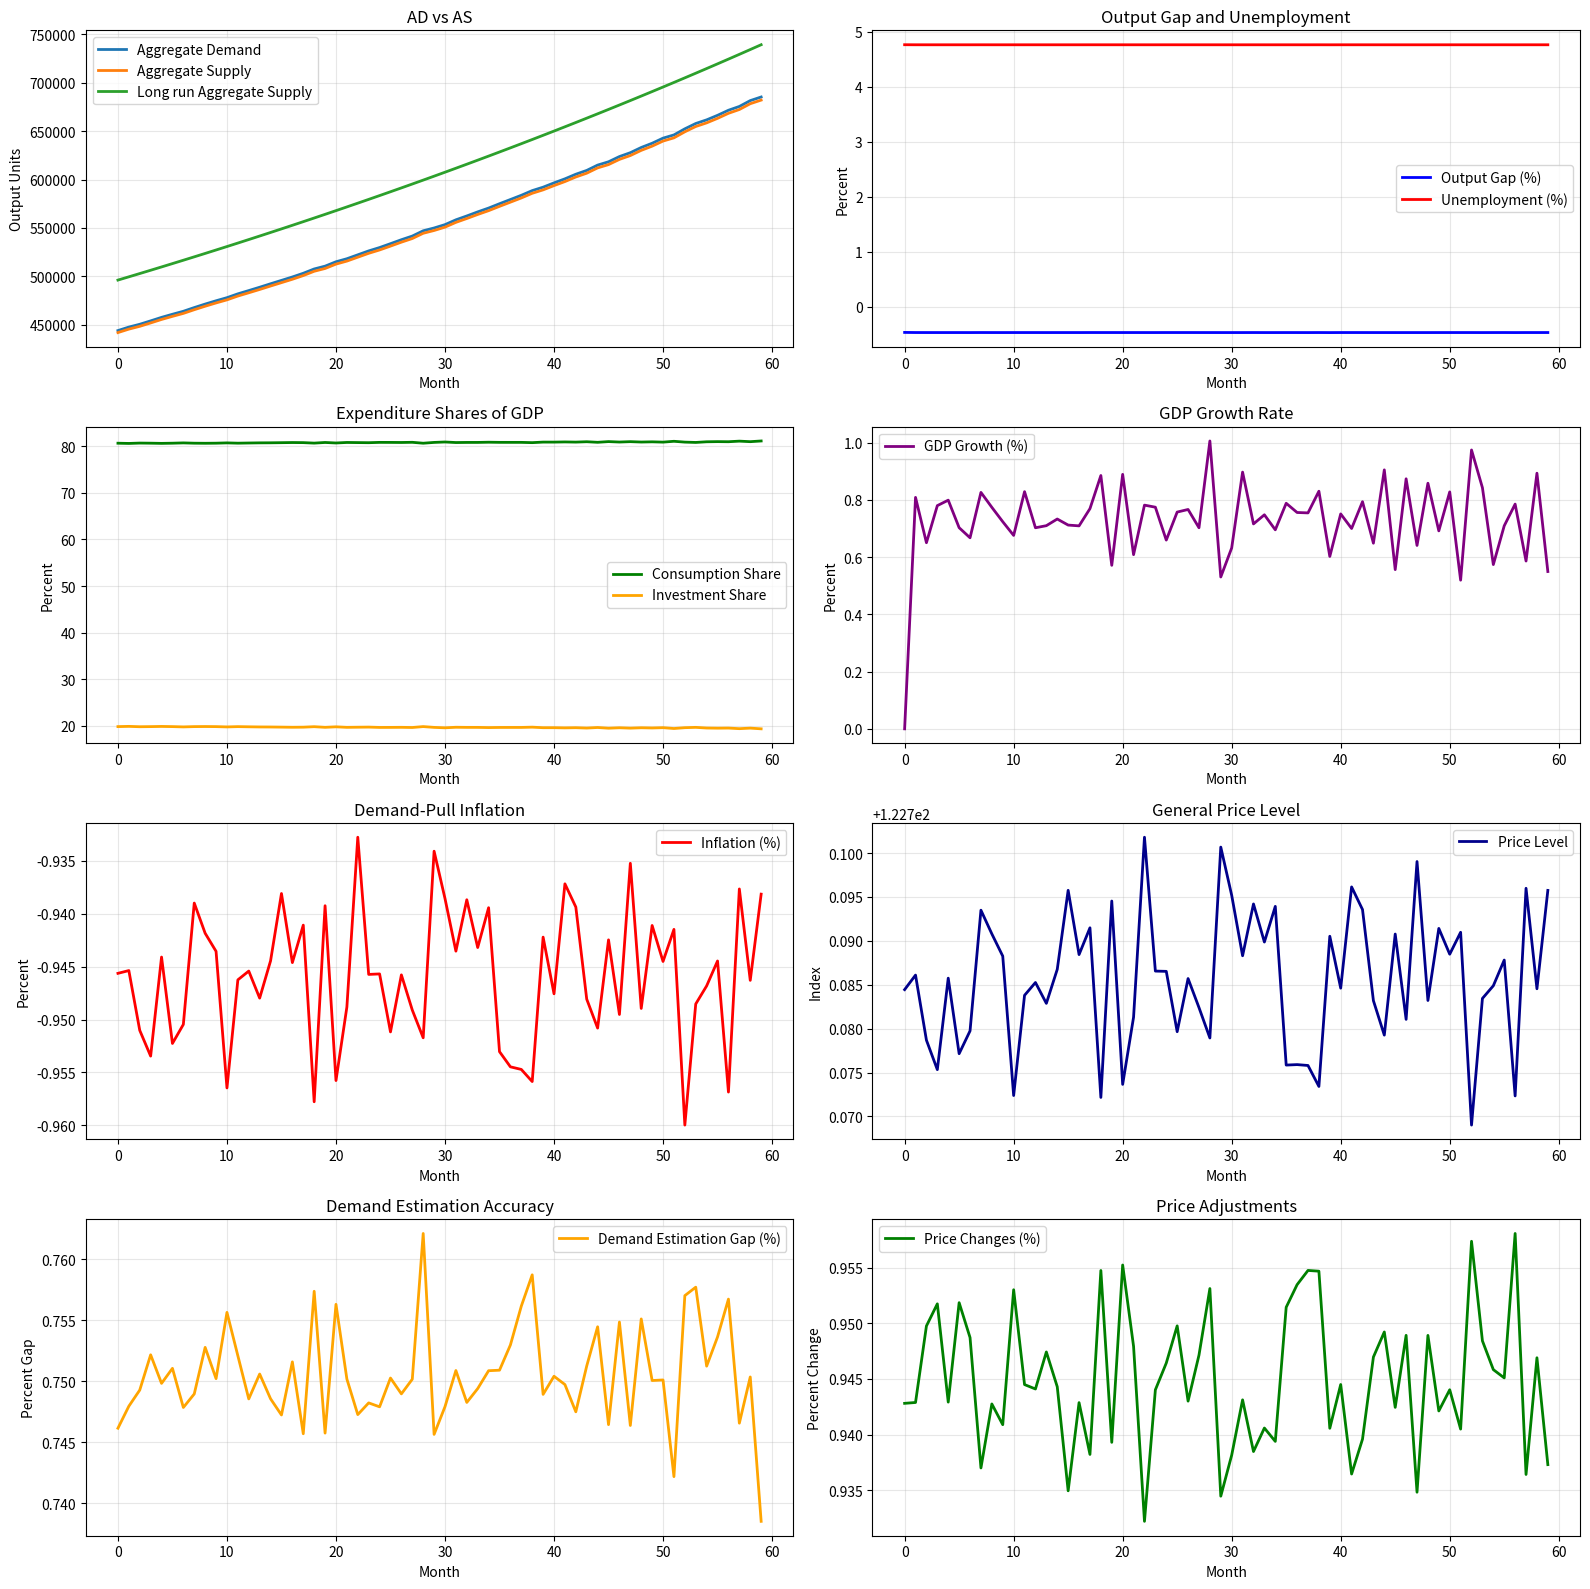

Write the Python code that produced this figure.
import numpy as np
import matplotlib.pyplot as plt

# -----------------------------
# PARAMETERS
# -----------------------------
np.random.seed(42)
n_industries = 1000    # reduce if too slow
n_steps = 60           # time steps
k_iterations = 50      # Neumann series depth

# Elasticities
true_epsilon = np.random.uniform(-2, -0.2, n_industries)
measured_epsilon = true_epsilon * (1.0 + np.random.uniform(-0.1, 0.1, n_industries))

print("Making parameters...")

# -----------------------------
# MATRICES A, B
# -----------------------------
I = np.eye(n_industries)

# Technical coefficients (A)
A = np.zeros((n_industries, n_industries))
for i in range(n_industries):
    connections = np.random.choice(n_industries, size=int(0.05 * n_industries), replace=False)
    A[i, connections] = np.random.uniform(0.01, 0.5, size=len(connections))

# Stabilize A (ρ(A) < 1)
rho = np.max(np.abs(np.linalg.eigvals(A)))
if rho >= 1:
    A *= 0.9 / rho

L = I - A

# Capital coefficients (B)
B = np.zeros((n_industries, n_industries))
cap_providers = list(range(10, 30))
for i in range(n_industries):
    providers = np.random.choice(cap_providers, size=min(3, len(cap_providers)), replace=False)
    B[i, providers] = np.random.uniform(0.1, 0.9, size=len(providers))

print("Matrices built!")

# -----------------------------
# NEUMANN SERIES APPROXIMATION
# -----------------------------
def neumann_approx(A, k, vec=None):
    if vec is None:
        S, P = I.copy(), I.copy()
        for _ in range(1, k+1):
            P = P @ A
            S += P
        return S
    else:
        res, term = vec.copy(), vec.copy()
        for _ in range(1, k+1):
            term = A @ term
            res += term
        return res

# -----------------------------
# INITIAL STATES
# -----------------------------
d_real = np.random.uniform(200, 500, n_industries)
d_estimate = d_real.copy()  # Start with perfect estimation

# Initial production
X = neumann_approx(A, k_iterations, d_real)

# Equilibrium price
wL = np.random.uniform(5, 20, n_industries)
P0 = neumann_approx(A.T, k_iterations, wL)
P = P0.copy()

# --- Capacity initialization ---
C = 1.4*X    # starting capacity ~20% above initial output
C_target = C * np.random.uniform(1.4, 1.6, n_industries)  # target 40–60% bigger

print("Initial states set!")

# -----------------------------
# STORAGE
# -----------------------------
AD, AS = [], []
GAP, UNEMPLOYMENT = [], []
GDP, GDP_GROWTH = [], []
INFLATION, PRICE_LEVEL = [], []
CONS_SHARE, INV_SHARE = [], []
INVESTMENT = []
DEMAND_GAP, PRICE_CHANGES = [], []
sector_gaps = []
Capacity = []

# -----------------------------
# SIMULATION LOOP
# -----------------------------
print("Simulation started!")

for t in range(n_steps):
    # 1. Real demand grows exogenously
    growth = 1.0 + np.random.uniform(0.005, 0.01, n_industries)
    d_real = d_real * growth

    # 2. Demand gap
    delta_d = d_real - d_estimate

    # 3. Price adjustment
    Delta_P = (delta_d / (d_real + 1e-12)) * (P0 / true_epsilon)
    P = P0 + Delta_P

    # 4. Update estimated demand
    Delta_d = d_estimate * (Delta_P / (P0 + 1e-12)) * measured_epsilon
    d_estimate = d_estimate + Delta_d

    # 5a. Short-run investment (driven by Δd)
    I_short = B @ neumann_approx(A, k_iterations, Delta_d)

    # 5b. Long-run investment (capacity building)
    steps_left = max(1, n_steps - t)
    required_growth = (C_target / np.maximum(C, 1e-12)) ** (1.0 / steps_left) - 1.0  # max 2% per step
    Delta_C = required_growth * C
    I_long = B @ Delta_C

    # 5c. Total investment
    I_total = I_short + I_long

    # Update capacity
    C = C + Delta_C
    C_val = (L@C).sum()

    # 6. Production
    prod_input = d_estimate + I_total
    X = np.clip(neumann_approx(A, k_iterations, prod_input), 0.0, None)

    # 7. Aggregate demand & supply
    AD_val = (d_real + I_total).sum()
    AS_vec = L @ X
    AS_val = AS_vec.sum()

    AD.append(AD_val)
    AS.append(AS_val)
    Capacity.append(C_val)  # potential output

    # 8. Gaps and unemployment
    gap = (AS_val - AD_val) / (AD_val + 1e-12) * 100
    GAP.append(gap)
    UNEMPLOYMENT.append(max(0, 5 + 0.5 * gap))

    # 9. GDP and growth
    GDP.append(AS_val)
    if t > 0:
        GDP_GROWTH.append((AS_val / GDP[-2] - 1) * 100)
    else:
        GDP_GROWTH.append(0)

    # 10. Inflation and price tracking
    INFLATION.append((P.sum() / P0.sum() - 1) * 100)
    price_level_t = (P @ X) / (X.sum() + 1e-12)
    PRICE_LEVEL.append(price_level_t)

    # 11. Expenditure shares
    C_share = d_real.sum() / (AS_val + 1e-12) * 100
    I_share = I_total.sum() / (AS_val + 1e-12) * 100
    CONS_SHARE.append(C_share)
    INV_SHARE.append(I_share)

    # 12. Sector-level gaps
    sector_gap_t = (AS_vec - (d_real + I_total)) / ((d_real + I_total) + 1e-12) * 100
    sector_gaps.append(sector_gap_t)

    # 13. Tracking accuracy
    demand_gap = np.mean(np.abs(delta_d) / (d_real + 1e-12)) * 100
    DEMAND_GAP.append(demand_gap)
    PRICE_CHANGES.append(np.mean(np.abs(Delta_P) / (P0 + 1e-12)) * 100)

    # Save investment
    INVESTMENT.append(I_total.sum())

    print(t+1, "/", n_steps, "completed")

print("Simulation complete!")

# -----------------------------
# PLOTTING
# -----------------------------
T = np.arange(n_steps)
fig, axes = plt.subplots(4, 2, figsize=(16, 16))

# 1. AD vs AS
axes[0,0].plot(T, AD, label="Aggregate Demand", linewidth=2)
axes[0,0].plot(T, AS, label="Aggregate Supply", linewidth=2)
axes[0,0].plot(T, Capacity, label="Long run Aggregate Supply", linewidth=2)
axes[0,0].legend(); axes[0,0].grid(True, alpha=0.3)
axes[0,0].set_title("AD vs AS"); axes[0,0].set_xlabel("Month"); axes[0,0].set_ylabel("Output Units")

# 2. Output gap & unemployment
axes[0,1].plot(T, GAP, label="Output Gap (%)", linewidth=2, color='blue')
axes[0,1].plot(T, UNEMPLOYMENT, label="Unemployment (%)", linewidth=2, color='red')
axes[0,1].legend(); axes[0,1].grid(True, alpha=0.3)
axes[0,1].set_title("Output Gap and Unemployment"); axes[0,1].set_xlabel("Month"); axes[0,1].set_ylabel("Percent")

# 3. Expenditure shares
axes[1,0].plot(T, CONS_SHARE, label="Consumption Share", linewidth=2, color='green')
axes[1,0].plot(T, INV_SHARE, label="Investment Share", linewidth=2, color='orange')
axes[1,0].legend(); axes[1,0].grid(True, alpha=0.3)
axes[1,0].set_title("Expenditure Shares of GDP"); axes[1,0].set_xlabel("Month"); axes[1,0].set_ylabel("Percent")

# 4. GDP growth
axes[1,1].plot(T, GDP_GROWTH, label="GDP Growth (%)", linewidth=2, color='purple')
axes[1,1].legend(); axes[1,1].grid(True, alpha=0.3)
axes[1,1].set_title("GDP Growth Rate"); axes[1,1].set_xlabel("Month"); axes[1,1].set_ylabel("Percent")

# 5. Inflation
axes[2,0].plot(T, INFLATION, label="Inflation (%)", linewidth=2, color='red')
axes[2,0].legend(); axes[2,0].grid(True, alpha=0.3)
axes[2,0].set_title("Demand-Pull Inflation"); axes[2,0].set_xlabel("Month"); axes[2,0].set_ylabel("Percent")

# 6. Price level
axes[2,1].plot(T, PRICE_LEVEL, label="Price Level", linewidth=2, color='darkblue')
axes[2,1].legend(); axes[2,1].grid(True, alpha=0.3)
axes[2,1].set_title("General Price Level"); axes[2,1].set_xlabel("Month"); axes[2,1].set_ylabel("Index")

# 7. Demand estimation gap
axes[3,0].plot(T, DEMAND_GAP, label="Demand Estimation Gap (%)", linewidth=2, color='orange')
axes[3,0].legend(); axes[3,0].grid(True, alpha=0.3)
axes[3,0].set_title("Demand Estimation Accuracy"); axes[3,0].set_xlabel("Month"); axes[3,0].set_ylabel("Percent Gap")

# 8. Price changes
axes[3,1].plot(T, PRICE_CHANGES, label="Price Changes (%)", linewidth=2, color='green')
axes[3,1].legend(); axes[3,1].grid(True, alpha=0.3)
axes[3,1].set_title("Price Adjustments"); axes[3,1].set_xlabel("Month"); axes[3,1].set_ylabel("Percent Change")

plt.tight_layout()
plt.show()
